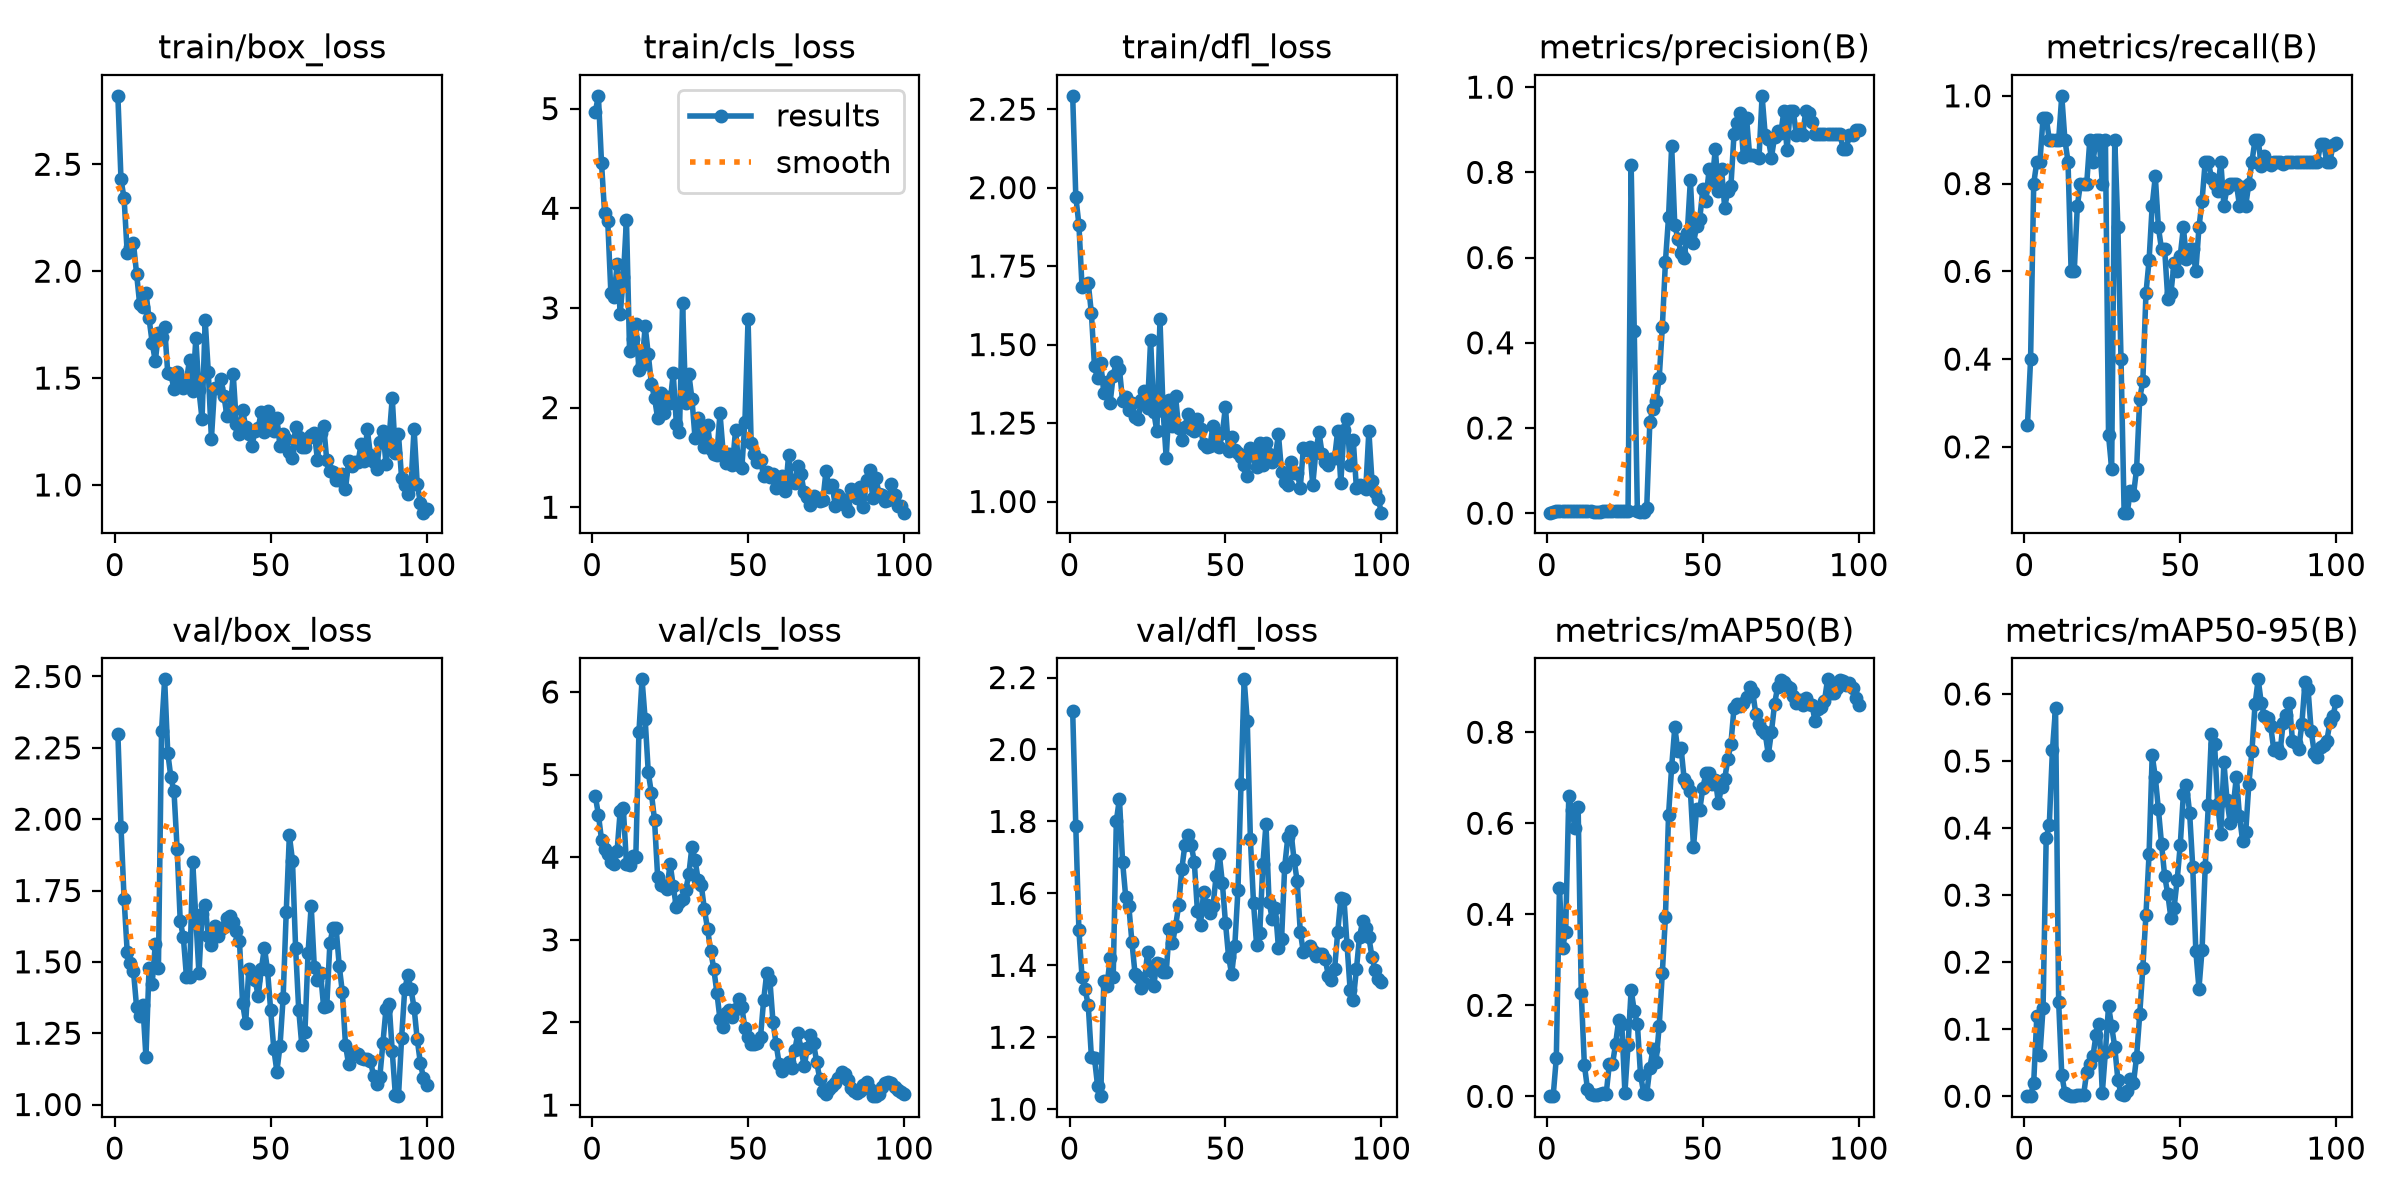

The file beside this chart, header and first rows:
epoch, time, train/box_loss, train/cls_loss, train/dfl_loss, metrics/precision(B), metrics/recall(B), metrics/mAP50(B), metrics/mAP50-95(B), val/box_loss, val/cls_loss, val/dfl_loss, lr/pg0, lr/pg1, lr/pg2
1, 31.65, 2.82, 4.966, 2.292, 0.00128, 0.25, 0.00038, 0.0001, 2.3, 4.74, 2.107, 6e-05, 6e-05, 6e-05
2, 59.12, 2.429, 5.128, 1.972, 0.00205, 0.4, 0.0012, 0.00056, 1.973, 4.516, 1.786, 0.0001386, 0.0001386, 0.0001386
3, 87.66, 2.34, 4.456, 1.882, 0.0041, 0.8, 0.084, 0.02037, 1.719, 4.213, 1.497, 0.0002156, 0.0002156, 0.0002156
4, 115.3, 2.083, 3.948, 1.684, 0.00436, 0.85, 0.4567, 0.1195, 1.533, 4.097, 1.368, 0.0002911, 0.0002911, 0.0002911
5, 143.1, 2.112, 3.871, 1.689, 0.00436, 0.85, 0.3256, 0.06195, 1.495, 4.037, 1.333, 0.000365, 0.000365, 0.000365
6, 171.2, 2.131, 3.153, 1.696, 0.00487, 0.95, 0.3619, 0.1322, 1.468, 3.942, 1.288, 0.0004372, 0.0004372, 0.0004372
7, 199.6, 1.988, 3.109, 1.6, 0.00487, 0.95, 0.6601, 0.3848, 1.342, 3.912, 1.146, 0.0005079, 0.0005079, 0.0005079
8, 227.5, 1.845, 3.437, 1.43, 0.00462, 0.9, 0.6295, 0.4052, 1.312, 4.077, 1.142, 0.000577, 0.000577, 0.000577
9, 256.6, 1.833, 2.941, 1.392, 0.00462, 0.9, 0.5887, 0.5163, 1.349, 4.563, 1.063, 0.0006446, 0.0006446, 0.0006446
10, 284.5, 1.9, 3.309, 1.441, 0.00462, 0.9, 0.6367, 0.5786, 1.167, 4.589, 1.036, 0.0007105, 0.0007105, 0.0007105
11, 315.4, 1.779, 3.887, 1.345, 0.00462, 0.9, 0.2274, 0.1409, 1.479, 3.92, 1.358, 0.0007749, 0.0007749, 0.0007749
12, 349, 1.666, 2.564, 1.382, 0.00513, 1, 0.06894, 0.03169, 1.424, 3.908, 1.342, 0.0008376, 0.0008376, 0.0008376
13, 388.5, 1.578, 2.689, 1.314, 0.00462, 0.9, 0.01599, 0.00493, 1.562, 4.018, 1.419, 0.0008988, 0.0008988, 0.0008988
14, 422.1, 1.711, 2.841, 1.401, 0.00436, 0.85, 0.00589, 0.00256, 1.478, 4.003, 1.367, 0.0009584, 0.0009584, 0.0009584
15, 460.4, 1.691, 2.381, 1.446, 0.00308, 0.6, 0.00238, 0.00077, 2.308, 5.513, 1.801, 0.001016, 0.001016, 0.001016
16, 496.4, 1.737, 2.431, 1.422, 0.00308, 0.6, 0.00228, 0.00084, 2.49, 6.152, 1.864, 0.001073, 0.001073, 0.001073
17, 530.9, 1.522, 2.815, 1.321, 0.00385, 0.75, 0.00434, 0.00164, 2.232, 5.668, 1.688, 0.001128, 0.001128, 0.001128
18, 567.7, 1.52, 2.534, 1.333, 0.0041, 0.8, 0.00623, 0.00238, 2.147, 5.027, 1.591, 0.001181, 0.001181, 0.001181
19, 605.2, 1.448, 2.238, 1.29, 0.0041, 0.8, 0.00566, 0.00208, 2.097, 4.775, 1.566, 0.001233, 0.001233, 0.001233
20, 642.4, 1.526, 2.099, 1.314, 0.0041, 0.8, 0.0705, 0.03582, 1.897, 4.452, 1.465, 0.001283, 0.001283, 0.001283
21, 680, 1.487, 1.894, 1.268, 0.00462, 0.9, 0.07028, 0.04795, 1.643, 3.762, 1.377, 0.001331, 0.001331, 0.001331
22, 722.6, 1.453, 2.142, 1.262, 0.00436, 0.85, 0.1145, 0.05955, 1.586, 3.668, 1.368, 0.001378, 0.001378, 0.001378
23, 761.1, 1.489, 1.944, 1.322, 0.00462, 0.9, 0.167, 0.09205, 1.447, 3.647, 1.337, 0.001424, 0.001424, 0.001424
24, 796.5, 1.587, 2.11, 1.352, 0.00462, 0.9, 0.1587, 0.1081, 1.447, 3.612, 1.352, 0.001467, 0.001467, 0.001467
25, 826.2, 1.437, 2.048, 1.299, 0.0041, 0.8, 0.00782, 0.00498, 1.852, 3.923, 1.436, 0.00151, 0.00151, 0.00151
26, 864.1, 1.685, 2.344, 1.516, 0.00462, 0.9, 0.1121, 0.06633, 1.655, 3.649, 1.384, 0.001505, 0.001505, 0.001505
27, 896, 1.443, 1.839, 1.286, 0.8177, 0.2265, 0.234, 0.1345, 1.46, 3.396, 1.343, 0.001485, 0.001485, 0.001485
28, 930.5, 1.308, 1.751, 1.223, 0.4279, 0.15, 0.1874, 0.1043, 1.669, 3.452, 1.408, 0.001465, 0.001465, 0.001465
29, 974.5, 1.771, 3.053, 1.58, 0.00462, 0.9, 0.1599, 0.07314, 1.698, 3.492, 1.404, 0.001446, 0.001446, 0.001446
30, 1007, 1.529, 2.05, 1.29, 0.00359, 0.7, 0.04735, 0.02401, 1.589, 3.599, 1.382, 0.001426, 0.001426, 0.001426
31, 1041, 1.216, 2.338, 1.139, 0.00205, 0.4, 0.00807, 0.00366, 1.56, 3.791, 1.38, 0.001406, 0.001406, 0.001406
32, 1076, 1.454, 2.089, 1.325, 0.01297, 0.05, 0.00545, 0.00124, 1.627, 4.126, 1.501, 0.001386, 0.001386, 0.001386
33, 1108, 1.451, 1.692, 1.241, 0.2146, 0.05, 0.06241, 0.00769, 1.59, 3.965, 1.461, 0.001366, 0.001366, 0.001366
34, 1136, 1.496, 1.891, 1.335, 0.2446, 0.1, 0.1038, 0.02517, 1.615, 3.727, 1.509, 0.001347, 0.001347, 0.001347
35, 1164, 1.418, 1.758, 1.233, 0.2639, 0.09082, 0.0763, 0.01964, 1.622, 3.661, 1.566, 0.001327, 0.001327, 0.001327
36, 1192, 1.322, 1.602, 1.197, 0.3172, 0.15, 0.1545, 0.05912, 1.654, 3.369, 1.667, 0.001307, 0.001307, 0.001307
37, 1221, 1.35, 1.83, 1.238, 0.436, 0.3098, 0.2714, 0.1219, 1.661, 3.134, 1.736, 0.001287, 0.001287, 0.001287
38, 1249, 1.517, 1.583, 1.279, 0.5906, 0.35, 0.3948, 0.1919, 1.638, 2.87, 1.762, 0.001267, 0.001267, 0.001267
39, 1278, 1.287, 1.531, 1.23, 0.6956, 0.55, 0.6188, 0.2708, 1.607, 2.652, 1.735, 0.001248, 0.001248, 0.001248
40, 1305, 1.238, 1.527, 1.223, 0.8619, 0.6251, 0.7244, 0.3615, 1.572, 2.361, 1.688, 0.001228, 0.001228, 0.001228
41, 1334, 1.348, 1.943, 1.264, 0.6755, 0.75, 0.8106, 0.5085, 1.355, 2.038, 1.552, 0.001208, 0.001208, 0.001208
42, 1362, 1.273, 1.556, 1.231, 0.6445, 0.8164, 0.7591, 0.476, 1.286, 1.947, 1.513, 0.001188, 0.001188, 0.001188
43, 1390, 1.238, 1.444, 1.183, 0.6111, 0.7, 0.766, 0.4277, 1.476, 2.115, 1.603, 0.001168, 0.001168, 0.001168
44, 1418, 1.181, 1.537, 1.175, 0.5993, 0.65, 0.6973, 0.3762, 1.461, 2.145, 1.567, 0.001149, 0.001149, 0.001149
45, 1446, 1.254, 1.42, 1.176, 0.6569, 0.65, 0.6854, 0.3284, 1.437, 2.067, 1.546, 0.001129, 0.001129, 0.001129
46, 1474, 1.268, 1.779, 1.24, 0.7816, 0.5375, 0.6715, 0.3016, 1.38, 2.158, 1.565, 0.001109, 0.001109, 0.001109
47, 1502, 1.34, 1.422, 1.182, 0.6345, 0.55, 0.5476, 0.2662, 1.473, 2.285, 1.648, 0.001089, 0.001089, 0.001089
48, 1530, 1.246, 1.394, 1.173, 0.673, 0.6182, 0.6319, 0.2801, 1.55, 2.186, 1.711, 0.001069, 0.001069, 0.001069
49, 1559, 1.345, 1.858, 1.217, 0.6904, 0.6, 0.6287, 0.3222, 1.47, 1.932, 1.63, 0.00105, 0.00105, 0.00105
50, 1587, 1.297, 2.887, 1.302, 0.7604, 0.6353, 0.6783, 0.3746, 1.332, 1.819, 1.519, 0.00103, 0.00103, 0.00103
51, 1616, 1.254, 1.641, 1.16, 0.7322, 0.7, 0.7094, 0.4506, 1.196, 1.744, 1.424, 0.00101, 0.00101, 0.00101
52, 1644, 1.314, 1.532, 1.205, 0.8069, 0.6276, 0.7102, 0.4641, 1.116, 1.739, 1.375, 0.0009902, 0.0009902, 0.0009902
53, 1672, 1.18, 1.452, 1.163, 0.7807, 0.65, 0.6862, 0.4232, 1.205, 1.757, 1.455, 0.0009704, 0.0009704, 0.0009704
54, 1701, 1.24, 1.471, 1.154, 0.8546, 0.65, 0.6961, 0.3426, 1.373, 1.823, 1.608, 0.0009506, 0.0009506, 0.0009506
55, 1729, 1.215, 1.313, 1.143, 0.7553, 0.6, 0.6444, 0.2165, 1.675, 2.27, 1.905, 0.0009308, 0.0009308, 0.0009308
56, 1757, 1.154, 1.35, 1.115, 0.8079, 0.7, 0.6805, 0.1607, 1.943, 2.6, 2.195, 0.000911, 0.000911, 0.000911
57, 1785, 1.128, 1.3, 1.08, 0.7172, 0.7613, 0.6971, 0.2188, 1.855, 2.512, 2.078, 0.0008912, 0.0008912, 0.0008912
58, 1813, 1.273, 1.334, 1.17, 0.7564, 0.85, 0.7401, 0.3417, 1.55, 2.008, 1.751, 0.0008714, 0.0008714, 0.0008714
59, 1842, 1.225, 1.192, 1.146, 0.7676, 0.85, 0.7747, 0.4338, 1.332, 1.738, 1.573, 0.0008516, 0.0008516, 0.0008516
60, 1869, 1.177, 1.232, 1.108, 0.8905, 0.8135, 0.8539, 0.5401, 1.207, 1.495, 1.456, 0.0008318, 0.0008318, 0.0008318
... 40 more rows
